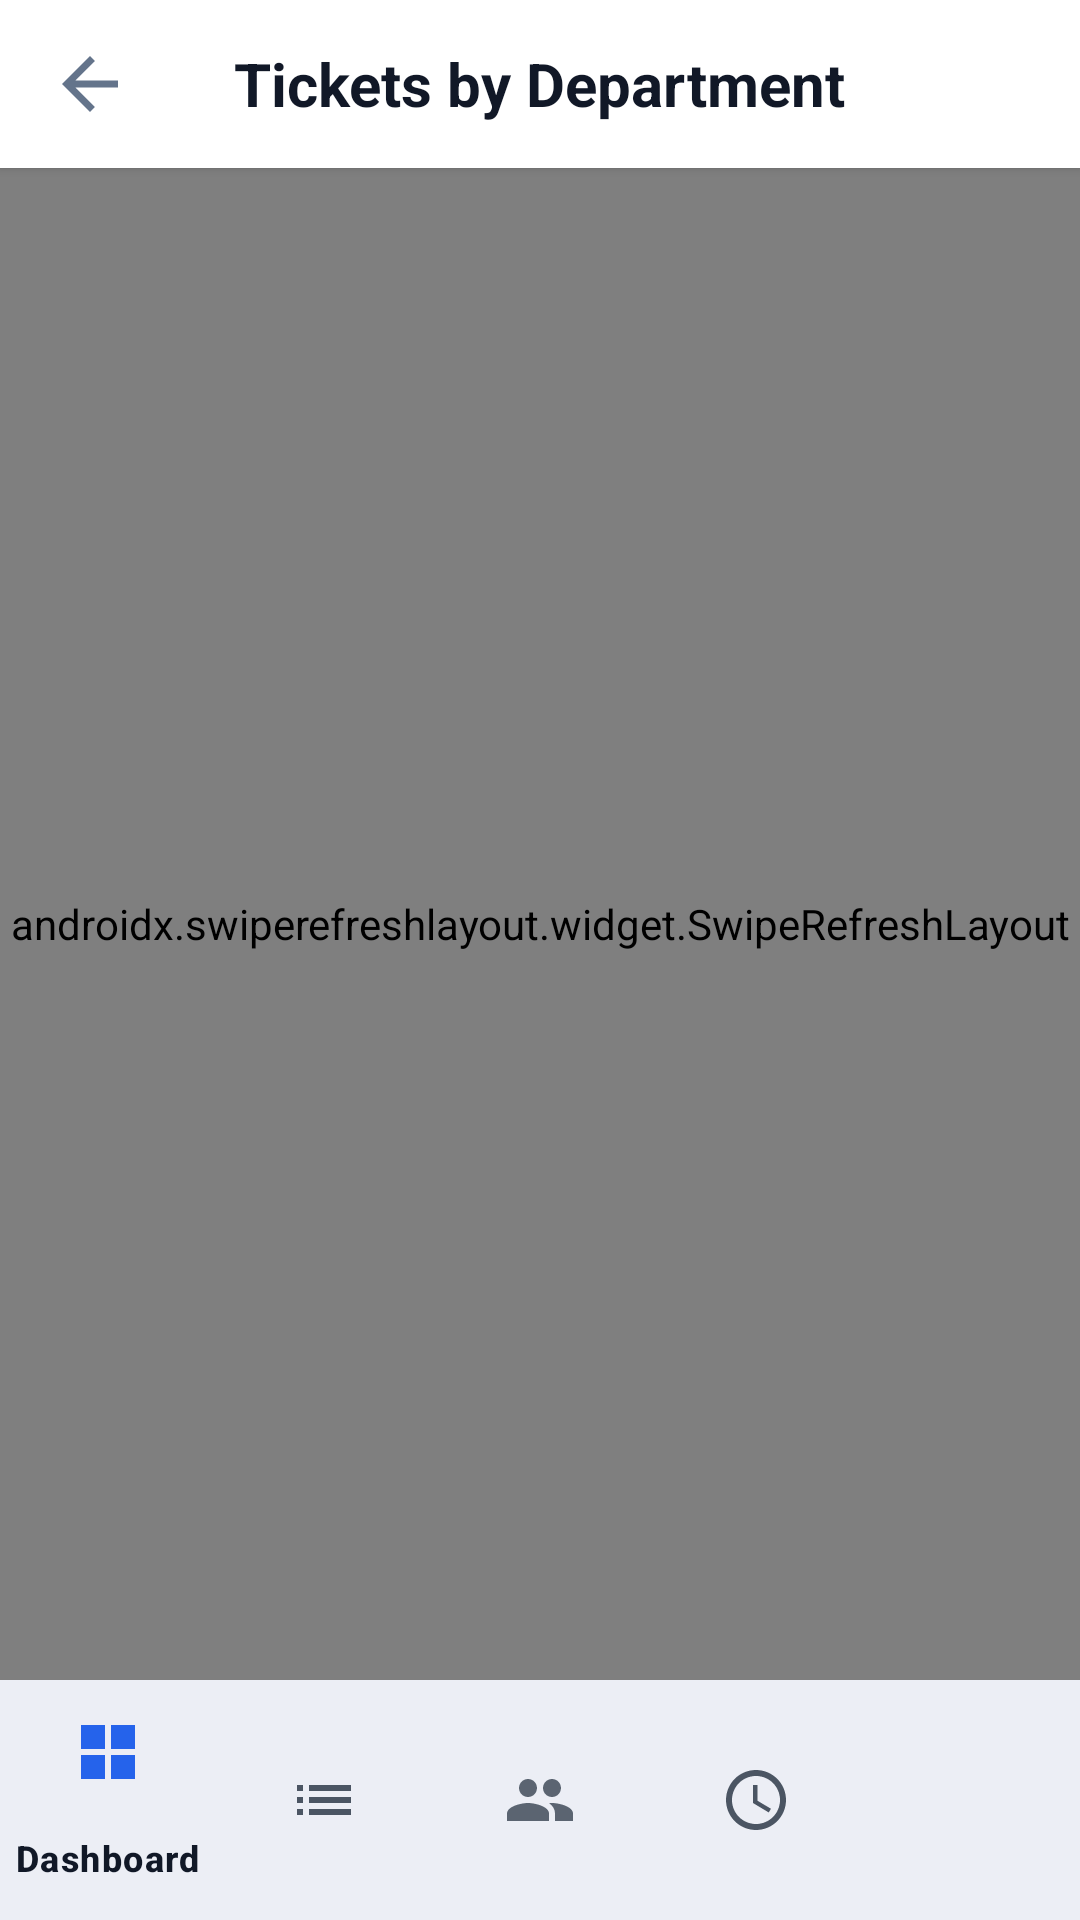

Layout XML and referenced resources for this Android screen:
<!-- AndroidManifest.xml: activity theme Theme.Resolveiq_frontend -->
<!-- res/layout/activity_admin_grouped_tickets.xml -->
<?xml version="1.0" encoding="utf-8"?>
<androidx.constraintlayout.widget.ConstraintLayout xmlns:android="http://schemas.android.com/apk/res/android"
    xmlns:app="http://schemas.android.com/apk/res-auto"
    xmlns:tools="http://schemas.android.com/tools"
    android:layout_width="match_parent"
    android:layout_height="match_parent"
    android:background="?android:attr/colorBackground">

    
    <RelativeLayout
        android:id="@+id/topBar"
        android:layout_width="match_parent"
        android:layout_height="wrap_content"
        android:background="?attr/colorSurface"
        android:elevation="2dp"
        android:paddingHorizontal="16dp"
        android:paddingVertical="14dp"
        app:layout_constraintTop_toTopOf="parent">

        <ImageView
            android:id="@+id/ivBack"
            android:layout_width="28dp"
            android:layout_height="28dp"
            android:layout_alignParentStart="true"
            android:layout_centerVertical="true"
            android:contentDescription="Back"
            android:src="@drawable/ic_arrow_back" />

        <TextView
            android:id="@+id/tvHeaderTitle"
            android:layout_width="wrap_content"
            android:layout_height="wrap_content"
            android:layout_centerInParent="true"
            android:text="Tickets by Department"
            android:textColor="?attr/colorOnSurface"
            android:textSize="20sp"
            android:textStyle="bold" />

    </RelativeLayout>

    <androidx.swiperefreshlayout.widget.SwipeRefreshLayout
        android:id="@+id/swipeRefresh"
        android:layout_width="match_parent"
        android:layout_height="0dp"
        app:layout_constraintBottom_toTopOf="@id/bottomNavigation"
        app:layout_constraintTop_toBottomOf="@id/topBar">

        <androidx.recyclerview.widget.RecyclerView
            android:id="@+id/rvGroupedTickets"
            android:layout_width="match_parent"
            android:layout_height="match_parent"
            android:clipToPadding="false"
            android:padding="16dp"
            tools:listitem="@layout/item_team" />

    </androidx.swiperefreshlayout.widget.SwipeRefreshLayout>

    <ProgressBar
        android:id="@+id/progressBar"
        android:layout_width="wrap_content"
        android:layout_height="wrap_content"
        android:visibility="gone"
        app:layout_constraintBottom_toBottomOf="parent"
        app:layout_constraintEnd_toEndOf="parent"
        app:layout_constraintStart_toStartOf="parent"
        app:layout_constraintTop_toTopOf="parent" />

    <TextView
        android:id="@+id/tvNoData"
        android:layout_width="wrap_content"
        android:layout_height="wrap_content"
        android:text="No tickets found"
        android:visibility="gone"
        app:layout_constraintBottom_toBottomOf="parent"
        app:layout_constraintEnd_toEndOf="parent"
        app:layout_constraintStart_toStartOf="parent"
        app:layout_constraintTop_toTopOf="parent" />

    <com.google.android.material.bottomnavigation.BottomNavigationView
        android:id="@+id/bottomNavigation"
        android:layout_width="match_parent"
        android:layout_height="wrap_content"
        android:background="?attr/colorSurface"
        app:layout_constraintBottom_toBottomOf="parent"
        app:menu="@menu/bottom_navigation_admin_menu" />

</androidx.constraintlayout.widget.ConstraintLayout>
<!-- res/layout/item_team.xml (included above) -->
<?xml version="1.0" encoding="utf-8"?>
<androidx.cardview.widget.CardView xmlns:android="http://schemas.android.com/apk/res/android"
    xmlns:app="http://schemas.android.com/apk/res-auto"
    android:layout_width="match_parent"
    android:layout_height="wrap_content"
    android:layout_marginHorizontal="16dp"
    android:layout_marginVertical="8dp"
    app:cardCornerRadius="16dp"
    app:cardBackgroundColor="@color/white"
    app:cardElevation="2dp">

<androidx.constraintlayout.widget.ConstraintLayout xmlns:android="http://schemas.android.com/apk/res/android"
    xmlns:app="http://schemas.android.com/apk/res-auto"
    android:layout_width="match_parent"
    android:layout_height="wrap_content"
    android:padding="16dp">

    
    <com.google.android.material.imageview.ShapeableImageView
        android:id="@+id/ivTeamIcon"
        android:layout_width="40dp"
        android:layout_height="40dp"
        android:background="@drawable/bg_rounded_icon"
        android:backgroundTint="@color/blue_50"
        android:padding="8dp"
        android:scaleType="centerInside"
        android:src="@drawable/ic_team_group"
        app:layout_constraintStart_toStartOf="parent"
        app:layout_constraintTop_toTopOf="parent"
        app:shapeAppearanceOverlay="@style/Rounded12Image"
        app:tint="@color/primary_blue" />

    
    <TextView
        android:id="@+id/tvSlaPercentage"
        android:layout_width="0dp"
        android:layout_height="wrap_content"
        android:layout_marginStart="8dp"
        android:background="@drawable/bg_status_open"
        android:ellipsize="end"
        android:gravity="center"
        android:maxLines="1"
        android:paddingHorizontal="8dp"
        android:paddingVertical="4dp"
        android:text="NETWORK"
        android:textColor="@color/primary_blue"
        android:textSize="10sp"
        android:textStyle="bold"
        app:layout_constraintEnd_toEndOf="parent"
        app:layout_constraintHorizontal_bias="1.0"
        app:layout_constraintStart_toEndOf="@id/ivTeamIcon"
        app:layout_constraintTop_toTopOf="parent"
        app:layout_constraintWidth_max="150dp" />

    
    <TextView
        android:id="@+id/tvTeamName"
        android:layout_width="0dp"
        android:layout_height="wrap_content"
        android:layout_marginTop="8dp"
        android:ellipsize="end"
        android:maxLines="2"
        android:text="Application Downtime / Application Issues"
        android:textColor="@color/text_primary"
        android:textSize="16sp"
        android:textStyle="bold"
        app:layout_constraintEnd_toEndOf="parent"
        app:layout_constraintStart_toStartOf="parent"
        app:layout_constraintTop_toBottomOf="@id/ivTeamIcon" />

    
    <TextView
        android:id="@+id/tvTeamCategory"
        android:layout_width="0dp"
        android:layout_height="wrap_content"
        android:layout_marginTop="2dp"
        android:alpha="0.7"
        android:text="APPLICATION MAINTENANCE"
        android:textColor="@color/text_secondary"
        android:textSize="11sp"
        android:textStyle="bold"
        app:layout_constraintEnd_toEndOf="parent"
        app:layout_constraintStart_toStartOf="parent"
        app:layout_constraintTop_toBottomOf="@id/tvTeamName" />

    
    <View
        android:id="@+id/divider"
        android:layout_width="match_parent"
        android:layout_height="1dp"
        android:layout_marginTop="12dp"
        android:background="#F3F4F6"
        app:layout_constraintTop_toBottomOf="@id/tvTeamCategory" />

    
    <com.google.android.material.imageview.ShapeableImageView
        android:id="@+id/ivLeadAvatar"
        android:layout_width="20dp"
        android:layout_height="20dp"
        android:layout_marginTop="12dp"
        android:src="@drawable/ic_profile"
        app:layout_constraintStart_toStartOf="parent"
        app:layout_constraintTop_toBottomOf="@id/divider"
        app:shapeAppearanceOverlay="@style/CircleImage"
        app:tint="@color/hint_text" />

    <TextView
        android:id="@+id/tvLeadInfo"
        android:layout_width="0dp"
        android:layout_height="wrap_content"
        android:layout_marginStart="8dp"
        android:text="Sarah Chen"
        android:textColor="@color/text_tertiary"
        android:textSize="13sp"
        app:layout_constraintBottom_toBottomOf="@id/ivLeadAvatar"
        app:layout_constraintEnd_toStartOf="@id/tvSlaStatus"
        app:layout_constraintStart_toEndOf="@id/ivLeadAvatar"
        app:layout_constraintTop_toTopOf="@id/ivLeadAvatar" />

    
    <TextView
        android:id="@+id/tvSlaStatus"
        android:layout_width="wrap_content"
        android:layout_height="wrap_content"
        android:text="2024-03-10"
        android:textColor="@color/hint_text"
        android:textSize="11sp"
        app:layout_constraintBottom_toBottomOf="@id/ivLeadAvatar"
        app:layout_constraintEnd_toEndOf="parent"
        app:layout_constraintTop_toTopOf="@id/ivLeadAvatar" />

</androidx.constraintlayout.widget.ConstraintLayout>

</androidx.cardview.widget.CardView>
<!-- resources referenced by this layout -->
<resources>
  <color name="blue_50">#EFF6FF</color>
  <color name="hint_text">#9CA3AF</color>
  <color name="primary_blue">#1E3A8A</color>
  <color name="text_primary">#111827</color>
  <color name="text_secondary">#4B5563</color>
  <color name="text_tertiary">#374151</color>
  <color name="white">#FFFFFFFF</color>
  <!-- drawable bg_status_open (drawable) -->
  <?xml version="1.0" encoding="utf-8"?>
  <shape xmlns:android="http://schemas.android.com/apk/res/android"
      android:shape="rectangle">
      <solid android:color="#EFF6FF" />
      <stroke
          android:width="1dp"
          android:color="#3B82F6" />
      <corners android:radius="4dp" />
  </shape>
  <!-- drawable ic_arrow_back (drawable) -->
  <?xml version="1.0" encoding="utf-8"?>
  <vector xmlns:android="http://schemas.android.com/apk/res/android"
      android:width="24dp"
      android:height="24dp"
      android:viewportWidth="24"
      android:viewportHeight="24">
      <path
          android:fillColor="#64748B"
          android:pathData="M20,11H7.83l5.59,-5.59L12,4l-8,8 8,8 1.41,-1.41L7.83,13H20v-2z"/>
  </vector>
  <!-- drawable ic_profile (drawable) -->
  <?xml version="1.0" encoding="utf-8"?>
  <vector xmlns:android="http://schemas.android.com/apk/res/android"
      android:width="24dp"
      android:height="24dp"
      android:viewportWidth="24"
      android:viewportHeight="24">
      <path
          android:fillColor="#64748B"
          android:pathData="M12,12c2.21,0 4,-1.79 4,-4s-1.79,-4 -4,-4 -4,1.79 -4,4 1.79,4 4,4zM12,14c-2.67,0 -8,1.34 -8,4v2h16v-2c0,-2.66 -5.33,-4 -8,-4z"/>
  </vector>
  <!-- drawable ic_team_group (drawable) -->
  <vector xmlns:android="http://schemas.android.com/apk/res/android"
      android:width="24dp"
      android:height="24dp"
      android:viewportWidth="24"
      android:viewportHeight="24">
      <path
          android:fillColor="#2563EB"
          android:pathData="M16,11c1.66,0 2.99,-1.34 2.99,-3S17.66,5 16,5s-3,1.34 -3,3 1.34,3 3,3zm-8,0c1.66,0 2.99,-1.34 2.99,-3S9.66,5 8,5 5,6.34 5,8s1.34,3 3,3zm0,2c-2.33,0 -7,1.17 -7,3.5V19h14v-2.5c0,-2.33 -4.67,-3.5 -7,-3.5zm8,0c-0.29,0 -0.62,0.02 -0.97,0.05 1.16,0.84 1.97,1.97 1.97,3.45V19h6v-2.5c0,-2.33 -4.67,-3.5 -7,-3.5z"/>
  </vector>
  <style name="CircleImage" parent="">
          <item name="cornerSize">50%</item>
      </style>
  <style name="Rounded12Image" parent="">
          <item name="cornerSize">12dp</item>
      </style>
  <style name="Theme.Resolveiq_frontend" parent="Base.Theme.Resolveiq_frontend" />
  <style name="Base.Theme.Resolveiq_frontend" parent="Theme.Material3.DayNight.NoActionBar">
          
          <item name="colorPrimary">@color/primary_blue</item>
          <item name="colorOnPrimary">@color/white</item>
          <item name="colorSurface">@color/white</item>
          <item name="colorOnSurface">@color/text_primary</item>
          <item name="colorSurfaceVariant">@color/background_light</item>
          <item name="colorOnSurfaceVariant">@color/text_secondary</item>
          <item name="android:colorBackground">@color/background_light</item>
          
          
          <item name="colorSecondaryContainer">#FFFFFF</item>
          <item name="colorOnSecondaryContainer">@color/blue_600</item>
      </style>
  <color name="background_light">#F9FAFB</color>
  <color name="blue_600">#2563EB</color>
</resources>
